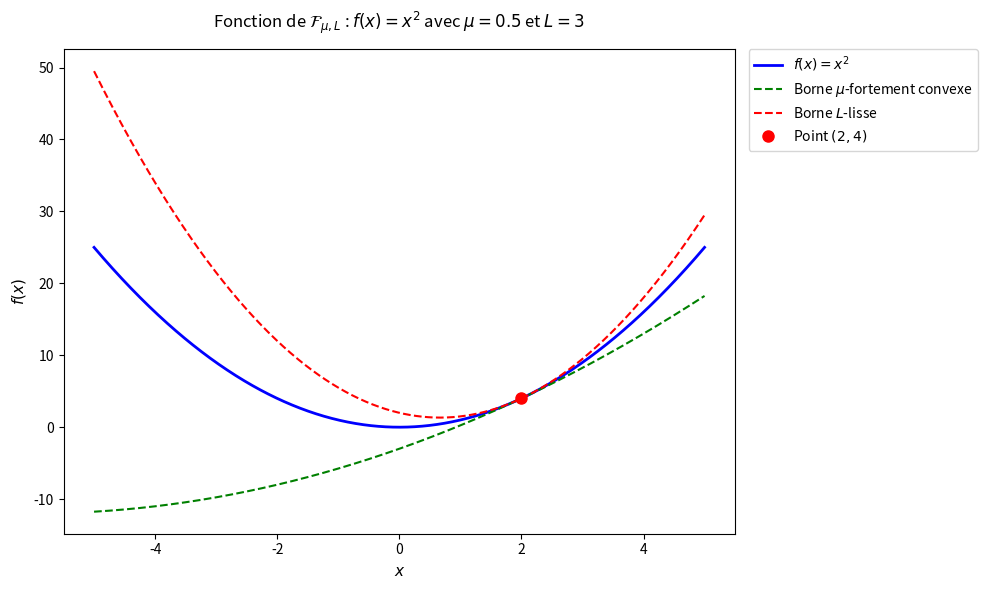

Generate this figure with matplotlib:
"""Tracé fonction fortement convexe et lisse"""
import numpy as np
import matplotlib.pyplot as plt

# Paramètres
X = np.linspace(-5, 5, 1000)
mu = 0.5  # Forte convexité
L = 3     # L-lisse
x0 = 2    # Point d'intérêt
y0 = x0**2  # f(x0)

plt.figure(figsize=(10, 6))

# Tracer les fonctions
plt.plot(X, X**2, 'b-', linewidth=2, label=r"$f(x) = x^2$")
plt.plot(X, mu/2*X**2 + (4-2*mu)*(X-1), 'g--', linewidth=1.5, label=r"Borne $\mu$-fortement convexe")
plt.plot(X, L/2*X**2 + (4-2*L)*(X-1), 'r--', linewidth=1.5, label=r"Borne $L$-lisse")

# Ajouter le point d'intérêt
plt.plot(x0, y0, 'ro', markersize=8, label=r"Point $(2,4)$")


plt.title(r"Fonction de $\mathcal{F}_{\mu,L}$ : $f(x)=x^2$ avec $\mu=0.5$ et $L=3$", fontsize=12, pad=15)
plt.xlabel(r"$x$", fontsize=11)
plt.ylabel(r"$f(x)$", fontsize=11)
plt.legend(loc='upper left', bbox_to_anchor=(1.02, 1), borderaxespad=0, fontsize=10)

plt.tight_layout()
plt.savefig('smoothstronglyconvex.png', bbox_inches='tight', dpi=300)
plt.savefig(r'C:\Users\<user>\Desktop\POLYTECHNIQUE\3A\EA MAP511\Figures\smoothstronglyconvex.png')